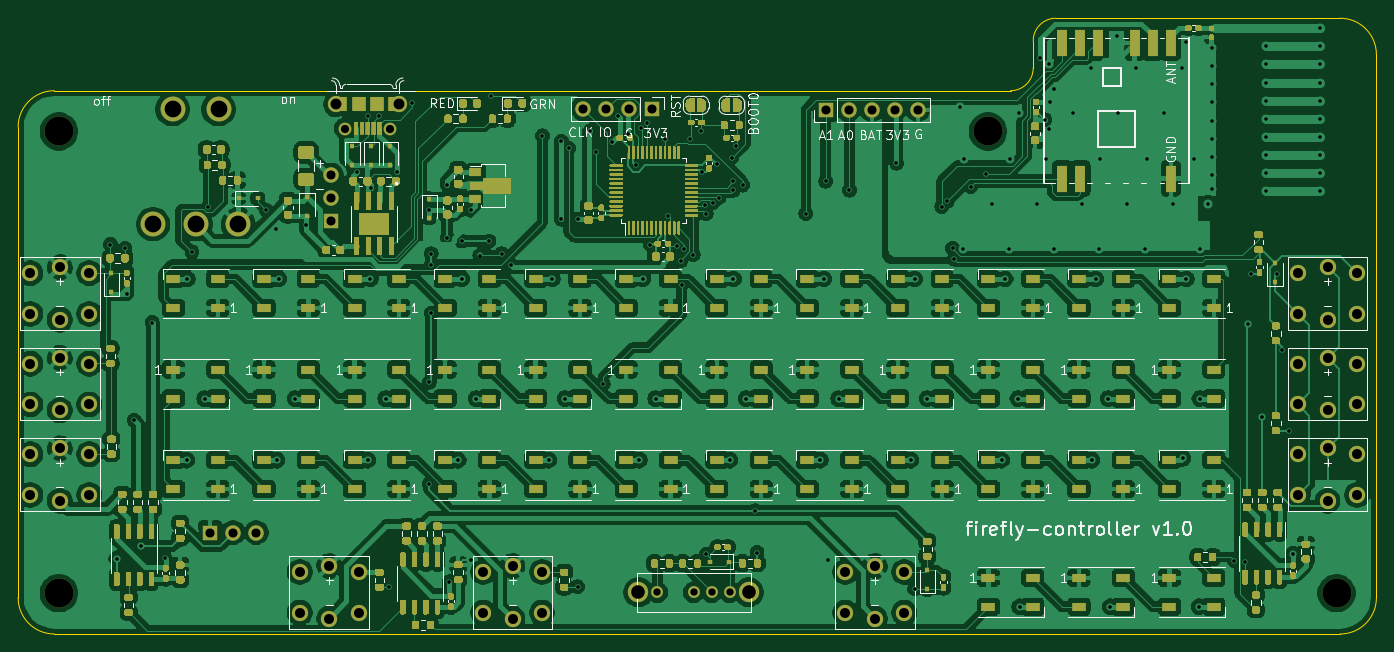
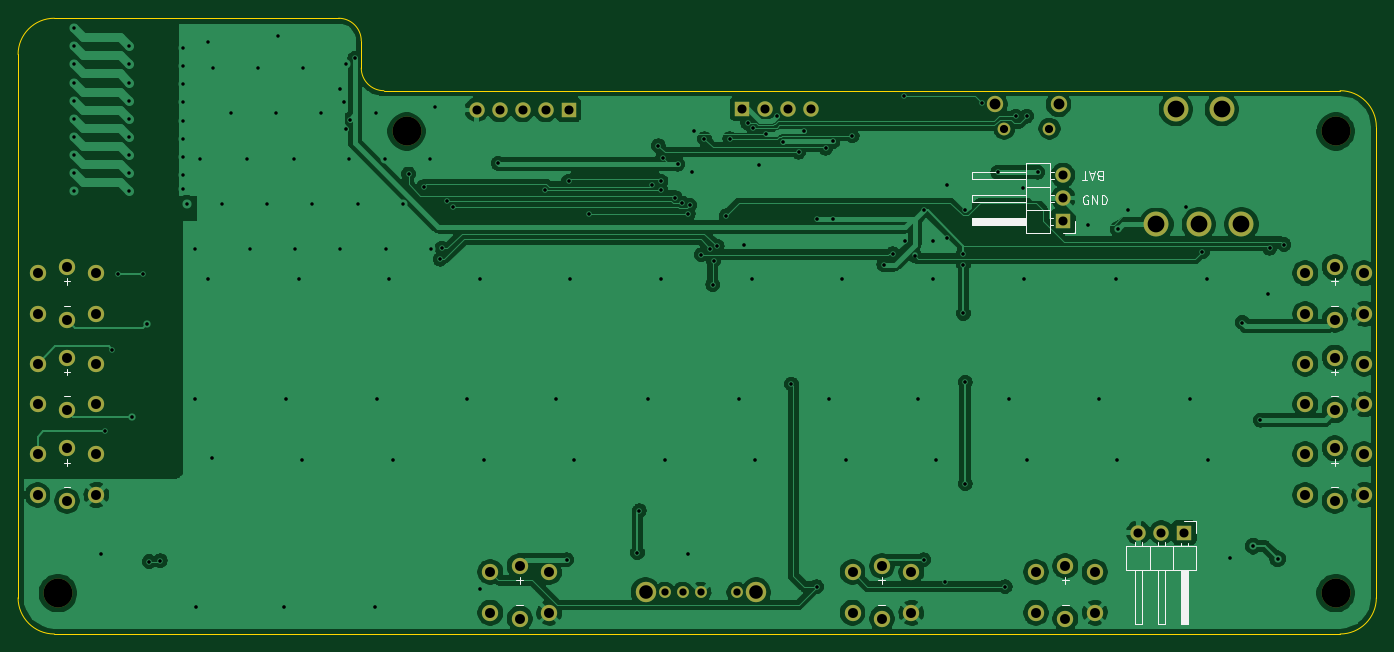
Circuit board: 11 layer files. Board 150.0 x 68.0 mm.
- bottom_copper: controller-B_Cu.gbr (192967 bytes)
- bottom_mask: controller-B_Mask.gbr (3336 bytes)
- paste: controller-B_Paste.gbr (511 bytes)
- bottom_silk: controller-B_SilkS.gbr (6525 bytes)
- outline: controller-Edge_Cuts.gbr (1296 bytes)
- top_copper: controller-F_Cu.gbr (773816 bytes)
- top_mask: controller-F_Mask.gbr (87763 bytes)
- paste: controller-F_Paste.gbr (79285 bytes)
- top_silk: controller-F_SilkS.gbr (50130 bytes)
- drill: controller-NPTH.drl (401 bytes)
- drill: controller-PTH.drl (4873 bytes)

=== bottom_copper: controller-B_Cu.gbr (192967 bytes, source omitted) ===
=== bottom_mask: controller-B_Mask.gbr ===
%TF.GenerationSoftware,KiCad,Pcbnew,5.1.10-88a1d61d58~90~ubuntu20.04.1*%
%TF.CreationDate,2022-04-11T18:47:40-06:00*%
%TF.ProjectId,controller,636f6e74-726f-46c6-9c65-722e6b696361,rev?*%
%TF.SameCoordinates,Original*%
%TF.FileFunction,Soldermask,Bot*%
%TF.FilePolarity,Negative*%
%FSLAX46Y46*%
G04 Gerber Fmt 4.6, Leading zero omitted, Abs format (unit mm)*
G04 Created by KiCad (PCBNEW 5.1.10-88a1d61d58~90~ubuntu20.04.1) date 2022-04-11 18:47:40*
%MOMM*%
%LPD*%
G01*
G04 APERTURE LIST*
%ADD10C,1.800000*%
%ADD11O,1.700000X1.700000*%
%ADD12R,1.700000X1.700000*%
%ADD13C,1.408000*%
%ADD14C,2.250000*%
%ADD15C,1.308000*%
%ADD16C,2.750000*%
%ADD17C,3.200000*%
G04 APERTURE END LIST*
D10*
%TO.C,SW9*%
X68000000Y-155250000D03*
X61500000Y-155250000D03*
X68000000Y-150750000D03*
X61500000Y-150750000D03*
X64750000Y-155900000D03*
X64750000Y-150100000D03*
%TD*%
%TO.C,SW8*%
X88250000Y-155250000D03*
X81750000Y-155250000D03*
X88250000Y-150750000D03*
X81750000Y-150750000D03*
X85000000Y-155900000D03*
X85000000Y-150100000D03*
%TD*%
%TO.C,SW7*%
X128250000Y-155250000D03*
X121750000Y-155250000D03*
X128250000Y-150750000D03*
X121750000Y-150750000D03*
X125000000Y-155900000D03*
X125000000Y-150100000D03*
%TD*%
%TO.C,SW6*%
X178250000Y-142250000D03*
X171750000Y-142250000D03*
X178250000Y-137750000D03*
X171750000Y-137750000D03*
X175000000Y-142900000D03*
X175000000Y-137100000D03*
%TD*%
%TO.C,SW5*%
X178250000Y-132250000D03*
X171750000Y-132250000D03*
X178250000Y-127750000D03*
X171750000Y-127750000D03*
X175000000Y-132900000D03*
X175000000Y-127100000D03*
%TD*%
%TO.C,SW4*%
X178250000Y-122250000D03*
X171750000Y-122250000D03*
X178250000Y-117750000D03*
X171750000Y-117750000D03*
X175000000Y-122900000D03*
X175000000Y-117100000D03*
%TD*%
%TO.C,SW3*%
X38250000Y-142250000D03*
X31750000Y-142250000D03*
X38250000Y-137750000D03*
X31750000Y-137750000D03*
X35000000Y-142900000D03*
X35000000Y-137100000D03*
%TD*%
%TO.C,SW2*%
X38250000Y-132250000D03*
X31750000Y-132250000D03*
X38250000Y-127750000D03*
X31750000Y-127750000D03*
X35000000Y-132900000D03*
X35000000Y-127100000D03*
%TD*%
%TO.C,SW1*%
X38250000Y-122250000D03*
X31750000Y-122250000D03*
X38250000Y-117750000D03*
X31750000Y-117750000D03*
X35000000Y-122900000D03*
X35000000Y-117100000D03*
%TD*%
D11*
%TO.C,J5*%
X56680000Y-146400000D03*
X54140000Y-146400000D03*
D12*
X51600000Y-146400000D03*
%TD*%
D10*
%TO.C,J4*%
X65500000Y-99100000D03*
X72500000Y-99100000D03*
D13*
X66500000Y-101800000D03*
X71500000Y-101800000D03*
%TD*%
D14*
%TO.C,S1*%
X111100000Y-153000000D03*
X98900000Y-153000000D03*
D15*
X109000000Y-153000000D03*
X107000000Y-153000000D03*
X101000000Y-153000000D03*
X105000000Y-153000000D03*
%TD*%
D16*
%TO.C,SW10*%
X47460000Y-99650000D03*
X52540000Y-99650000D03*
X45300000Y-112350000D03*
X50000000Y-112350000D03*
X54700000Y-112350000D03*
%TD*%
D11*
%TO.C,J3*%
X92780000Y-99600000D03*
X95320000Y-99600000D03*
X97860000Y-99600000D03*
D12*
X100400000Y-99600000D03*
%TD*%
D11*
%TO.C,J2*%
X65000000Y-106920000D03*
X65000000Y-109460000D03*
D12*
X65000000Y-112000000D03*
%TD*%
D11*
%TO.C,J1*%
X129760000Y-99700000D03*
X127220000Y-99700000D03*
X124680000Y-99700000D03*
X122140000Y-99700000D03*
D12*
X119600000Y-99700000D03*
%TD*%
D17*
%TO.C,H4*%
X34900000Y-153100000D03*
%TD*%
%TO.C,H3*%
X176000000Y-153100000D03*
%TD*%
%TO.C,H2*%
X137500000Y-102100000D03*
%TD*%
%TO.C,H1*%
X34900000Y-102100000D03*
%TD*%
M02*

=== paste: controller-B_Paste.gbr ===
%TF.GenerationSoftware,KiCad,Pcbnew,5.1.10-88a1d61d58~90~ubuntu20.04.1*%
%TF.CreationDate,2022-04-11T18:47:40-06:00*%
%TF.ProjectId,controller,636f6e74-726f-46c6-9c65-722e6b696361,rev?*%
%TF.SameCoordinates,Original*%
%TF.FileFunction,Paste,Bot*%
%TF.FilePolarity,Positive*%
%FSLAX46Y46*%
G04 Gerber Fmt 4.6, Leading zero omitted, Abs format (unit mm)*
G04 Created by KiCad (PCBNEW 5.1.10-88a1d61d58~90~ubuntu20.04.1) date 2022-04-11 18:47:40*
%MOMM*%
%LPD*%
G01*
G04 APERTURE LIST*
G04 APERTURE END LIST*
M02*

=== bottom_silk: controller-B_SilkS.gbr ===
%TF.GenerationSoftware,KiCad,Pcbnew,5.1.10-88a1d61d58~90~ubuntu20.04.1*%
%TF.CreationDate,2022-04-11T18:47:40-06:00*%
%TF.ProjectId,controller,636f6e74-726f-46c6-9c65-722e6b696361,rev?*%
%TF.SameCoordinates,Original*%
%TF.FileFunction,Legend,Bot*%
%TF.FilePolarity,Positive*%
%FSLAX46Y46*%
G04 Gerber Fmt 4.6, Leading zero omitted, Abs format (unit mm)*
G04 Created by KiCad (PCBNEW 5.1.10-88a1d61d58~90~ubuntu20.04.1) date 2022-04-11 18:47:40*
%MOMM*%
%LPD*%
G01*
G04 APERTURE LIST*
%ADD10C,0.150000*%
%ADD11C,0.120000*%
G04 APERTURE END LIST*
D10*
X62261904Y-109200000D02*
X62357142Y-109152380D01*
X62500000Y-109152380D01*
X62642857Y-109200000D01*
X62738095Y-109295238D01*
X62785714Y-109390476D01*
X62833333Y-109580952D01*
X62833333Y-109723809D01*
X62785714Y-109914285D01*
X62738095Y-110009523D01*
X62642857Y-110104761D01*
X62500000Y-110152380D01*
X62404761Y-110152380D01*
X62261904Y-110104761D01*
X62214285Y-110057142D01*
X62214285Y-109723809D01*
X62404761Y-109723809D01*
X61785714Y-110152380D02*
X61785714Y-109152380D01*
X61214285Y-110152380D01*
X61214285Y-109152380D01*
X60738095Y-110152380D02*
X60738095Y-109152380D01*
X60500000Y-109152380D01*
X60357142Y-109200000D01*
X60261904Y-109295238D01*
X60214285Y-109390476D01*
X60166666Y-109580952D01*
X60166666Y-109723809D01*
X60214285Y-109914285D01*
X60261904Y-110009523D01*
X60357142Y-110104761D01*
X60500000Y-110152380D01*
X60738095Y-110152380D01*
X60961904Y-106971428D02*
X61104761Y-106923809D01*
X61152380Y-106876190D01*
X61200000Y-106780952D01*
X61200000Y-106638095D01*
X61152380Y-106542857D01*
X61104761Y-106495238D01*
X61009523Y-106447619D01*
X60628571Y-106447619D01*
X60628571Y-107447619D01*
X60961904Y-107447619D01*
X61057142Y-107400000D01*
X61104761Y-107352380D01*
X61152380Y-107257142D01*
X61152380Y-107161904D01*
X61104761Y-107066666D01*
X61057142Y-107019047D01*
X60961904Y-106971428D01*
X60628571Y-106971428D01*
X61580952Y-106733333D02*
X62057142Y-106733333D01*
X61485714Y-106447619D02*
X61819047Y-107447619D01*
X62152380Y-106447619D01*
X62342857Y-107447619D02*
X62914285Y-107447619D01*
X62628571Y-106447619D02*
X62628571Y-107447619D01*
D11*
%TO.C,J5*%
X50270000Y-147840000D02*
X58010000Y-147840000D01*
X58010000Y-147840000D02*
X58010000Y-150500000D01*
X58010000Y-150500000D02*
X50270000Y-150500000D01*
X50270000Y-150500000D02*
X50270000Y-147840000D01*
X51220000Y-150500000D02*
X51220000Y-156500000D01*
X51220000Y-156500000D02*
X51980000Y-156500000D01*
X51980000Y-156500000D02*
X51980000Y-150500000D01*
X51280000Y-150500000D02*
X51280000Y-156500000D01*
X51400000Y-150500000D02*
X51400000Y-156500000D01*
X51520000Y-150500000D02*
X51520000Y-156500000D01*
X51640000Y-150500000D02*
X51640000Y-156500000D01*
X51760000Y-150500000D02*
X51760000Y-156500000D01*
X51880000Y-150500000D02*
X51880000Y-156500000D01*
X51220000Y-147510000D02*
X51220000Y-147840000D01*
X51980000Y-147510000D02*
X51980000Y-147840000D01*
X52870000Y-147840000D02*
X52870000Y-150500000D01*
X53760000Y-150500000D02*
X53760000Y-156500000D01*
X53760000Y-156500000D02*
X54520000Y-156500000D01*
X54520000Y-156500000D02*
X54520000Y-150500000D01*
X53760000Y-147442929D02*
X53760000Y-147840000D01*
X54520000Y-147442929D02*
X54520000Y-147840000D01*
X55410000Y-147840000D02*
X55410000Y-150500000D01*
X56300000Y-150500000D02*
X56300000Y-156500000D01*
X56300000Y-156500000D02*
X57060000Y-156500000D01*
X57060000Y-156500000D02*
X57060000Y-150500000D01*
X56300000Y-147442929D02*
X56300000Y-147840000D01*
X57060000Y-147442929D02*
X57060000Y-147840000D01*
X51600000Y-145130000D02*
X50330000Y-145130000D01*
X50330000Y-145130000D02*
X50330000Y-146400000D01*
%TO.C,J2*%
X66440000Y-113330000D02*
X66440000Y-105590000D01*
X66440000Y-105590000D02*
X69100000Y-105590000D01*
X69100000Y-105590000D02*
X69100000Y-113330000D01*
X69100000Y-113330000D02*
X66440000Y-113330000D01*
X69100000Y-112380000D02*
X75100000Y-112380000D01*
X75100000Y-112380000D02*
X75100000Y-111620000D01*
X75100000Y-111620000D02*
X69100000Y-111620000D01*
X69100000Y-112320000D02*
X75100000Y-112320000D01*
X69100000Y-112200000D02*
X75100000Y-112200000D01*
X69100000Y-112080000D02*
X75100000Y-112080000D01*
X69100000Y-111960000D02*
X75100000Y-111960000D01*
X69100000Y-111840000D02*
X75100000Y-111840000D01*
X69100000Y-111720000D02*
X75100000Y-111720000D01*
X66110000Y-112380000D02*
X66440000Y-112380000D01*
X66110000Y-111620000D02*
X66440000Y-111620000D01*
X66440000Y-110730000D02*
X69100000Y-110730000D01*
X69100000Y-109840000D02*
X75100000Y-109840000D01*
X75100000Y-109840000D02*
X75100000Y-109080000D01*
X75100000Y-109080000D02*
X69100000Y-109080000D01*
X66042929Y-109840000D02*
X66440000Y-109840000D01*
X66042929Y-109080000D02*
X66440000Y-109080000D01*
X66440000Y-108190000D02*
X69100000Y-108190000D01*
X69100000Y-107300000D02*
X75100000Y-107300000D01*
X75100000Y-107300000D02*
X75100000Y-106540000D01*
X75100000Y-106540000D02*
X69100000Y-106540000D01*
X66042929Y-107300000D02*
X66440000Y-107300000D01*
X66042929Y-106540000D02*
X66440000Y-106540000D01*
X63730000Y-112000000D02*
X63730000Y-113270000D01*
X63730000Y-113270000D02*
X65000000Y-113270000D01*
%TO.C,SW9*%
D10*
X64369047Y-154371428D02*
X65130952Y-154371428D01*
X64369047Y-151671428D02*
X65130952Y-151671428D01*
X64750000Y-152052380D02*
X64750000Y-151290476D01*
%TO.C,SW8*%
X84619047Y-154371428D02*
X85380952Y-154371428D01*
X84619047Y-151671428D02*
X85380952Y-151671428D01*
X85000000Y-152052380D02*
X85000000Y-151290476D01*
%TO.C,SW7*%
X124619047Y-154371428D02*
X125380952Y-154371428D01*
X124619047Y-151671428D02*
X125380952Y-151671428D01*
X125000000Y-152052380D02*
X125000000Y-151290476D01*
%TO.C,SW6*%
X174619047Y-141371428D02*
X175380952Y-141371428D01*
X174619047Y-138671428D02*
X175380952Y-138671428D01*
X175000000Y-139052380D02*
X175000000Y-138290476D01*
%TO.C,SW5*%
X174619047Y-131371428D02*
X175380952Y-131371428D01*
X174619047Y-128671428D02*
X175380952Y-128671428D01*
X175000000Y-129052380D02*
X175000000Y-128290476D01*
%TO.C,SW4*%
X174619047Y-121371428D02*
X175380952Y-121371428D01*
X174619047Y-118671428D02*
X175380952Y-118671428D01*
X175000000Y-119052380D02*
X175000000Y-118290476D01*
%TO.C,SW3*%
X34619047Y-141371428D02*
X35380952Y-141371428D01*
X34619047Y-138671428D02*
X35380952Y-138671428D01*
X35000000Y-139052380D02*
X35000000Y-138290476D01*
%TO.C,SW2*%
X34619047Y-131371428D02*
X35380952Y-131371428D01*
X34619047Y-128671428D02*
X35380952Y-128671428D01*
X35000000Y-129052380D02*
X35000000Y-128290476D01*
%TO.C,SW1*%
X34619047Y-121371428D02*
X35380952Y-121371428D01*
X34619047Y-118671428D02*
X35380952Y-118671428D01*
X35000000Y-119052380D02*
X35000000Y-118290476D01*
%TD*%
M02*

=== outline: controller-Edge_Cuts.gbr ===
%TF.GenerationSoftware,KiCad,Pcbnew,5.1.10-88a1d61d58~90~ubuntu20.04.1*%
%TF.CreationDate,2022-04-11T18:47:40-06:00*%
%TF.ProjectId,controller,636f6e74-726f-46c6-9c65-722e6b696361,rev?*%
%TF.SameCoordinates,Original*%
%TF.FileFunction,Profile,NP*%
%FSLAX46Y46*%
G04 Gerber Fmt 4.6, Leading zero omitted, Abs format (unit mm)*
G04 Created by KiCad (PCBNEW 5.1.10-88a1d61d58~90~ubuntu20.04.1) date 2022-04-11 18:47:40*
%MOMM*%
%LPD*%
G01*
G04 APERTURE LIST*
%TA.AperFunction,Profile*%
%ADD10C,0.150000*%
%TD*%
G04 APERTURE END LIST*
D10*
X142500000Y-92100000D02*
X142500000Y-95100000D01*
X180400000Y-153600000D02*
X180400000Y-93600000D01*
X34400000Y-157600000D02*
X176400000Y-157600000D01*
X30400000Y-101600000D02*
X30400000Y-153600000D01*
X142500000Y-95100000D02*
G75*
G02*
X140000000Y-97600000I-2500000J0D01*
G01*
X142500000Y-92100000D02*
G75*
G02*
X145000000Y-89600000I2500000J0D01*
G01*
X176400000Y-89600000D02*
G75*
G02*
X180400000Y-93600000I0J-4000000D01*
G01*
X180400000Y-153600000D02*
G75*
G02*
X176400000Y-157600000I-4000000J0D01*
G01*
X34400000Y-157600000D02*
G75*
G02*
X30400000Y-153600000I0J4000000D01*
G01*
X30400000Y-101600000D02*
G75*
G02*
X34400000Y-97600000I4000000J0D01*
G01*
X140000000Y-97600000D02*
X34400000Y-97600000D01*
X145000000Y-89600000D02*
X176400000Y-89600000D01*
M02*

=== top_copper: controller-F_Cu.gbr (773816 bytes, source omitted) ===
=== top_mask: controller-F_Mask.gbr (87763 bytes, source omitted) ===
=== paste: controller-F_Paste.gbr (79285 bytes, source omitted) ===
=== top_silk: controller-F_SilkS.gbr (50130 bytes, source omitted) ===
=== drill: controller-NPTH.drl ===
M48
; DRILL file {KiCad 5.1.10-88a1d61d58~90~ubuntu20.04.1} date Mon Apr 11 18:47:46 2022
; FORMAT={-:-/ absolute / inch / decimal}
; #@! TF.CreationDate,2022-04-11T18:47:46-06:00
; #@! TF.GenerationSoftware,Kicad,Pcbnew,5.1.10-88a1d61d58~90~ubuntu20.04.1
; #@! TF.FileFunction,NonPlated,1,2,NPTH
FMAT,2
INCH
T1C0.1260
%
G90
G05
T1
X1.374Y-4.0197
X1.374Y-6.0276
X5.4134Y-4.0197
X6.9291Y-6.0276
T0
M30

=== drill: controller-PTH.drl ===
M48
; DRILL file {KiCad 5.1.10-88a1d61d58~90~ubuntu20.04.1} date Mon Apr 11 18:47:46 2022
; FORMAT={-:-/ absolute / inch / decimal}
; #@! TF.CreationDate,2022-04-11T18:47:46-06:00
; #@! TF.GenerationSoftware,Kicad,Pcbnew,5.1.10-88a1d61d58~90~ubuntu20.04.1
; #@! TF.FileFunction,Plated,1,2,PTH
FMAT,2
INCH
T1C0.0150
T2C0.0157
T3C0.0315
T4C0.0354
T5C0.0394
T6C0.0433
T7C0.0472
T8C0.0591
T9C0.0728
%
G90
G05
T1
X5.2913Y-3.9134
X5.3071Y-4.5315
X5.311Y-4.1378
X5.4291Y-4.3346
X5.5039Y-4.5315
X5.5079Y-4.1378
X5.5472Y-3.9409
X5.626Y-4.3346
X5.6654Y-4.1378
X5.6772Y-3.7244
X5.7008Y-4.5315
X5.7835Y-3.9409
X5.8228Y-4.3346
X5.8622Y-3.7441
X5.8976Y-4.5315
X5.9016Y-4.1378
X5.9724Y-3.6063
X5.9803Y-3.9409
X6.0197Y-4.3346
X6.0591Y-3.7441
X6.0945Y-4.5315
X6.1063Y-4.1378
X6.1772Y-3.9409
X6.2165Y-4.3346
X6.2559Y-3.7441
X6.2756Y-3.6299
X6.311Y-4.1378
X6.3346Y-4.5315
X6.3701Y-4.3346
X6.3858Y-3.6575
X6.3858Y-3.7362
X6.3858Y-3.815
X6.3858Y-3.8937
X6.3858Y-3.9724
X6.3858Y-4.0512
X6.3858Y-4.1299
X6.3858Y-4.2087
X6.3858Y-4.2717
X6.622Y-3.6496
X6.622Y-3.7283
X6.622Y-3.8071
X6.622Y-3.8858
X6.622Y-3.9646
X6.622Y-4.0433
X6.622Y-4.122
X6.622Y-4.2008
X6.622Y-4.2795
X6.8577Y-3.5715
X6.8583Y-3.6496
X6.8583Y-3.7283
X6.8583Y-3.8071
X6.8583Y-3.8858
X6.8583Y-3.9646
X6.8583Y-4.0433
X6.8583Y-4.122
X6.8583Y-4.2008
X6.8583Y-4.2795
T2
X1.5984Y-4.5118
X1.626Y-5.878
X1.6614Y-4.5276
X1.6693Y-4.7244
X1.7008Y-5.2756
X1.7323Y-5.8228
X1.7795Y-4.8504
X1.8346Y-5.874
X1.9291Y-5.4488
X1.9331Y-4.6614
X1.9528Y-4.5433
X2.0079Y-5.1811
X2.0236Y-4.3465
X2.2756Y-4.3622
X2.3189Y-4.4449
X2.3228Y-5.4488
X2.3307Y-4.6614
X2.4016Y-5.1811
X2.4488Y-4.4252
X2.6693Y-4.1969
X2.7165Y-3.9528
X2.7165Y-5.4488
X2.7283Y-4.6614
X2.7323Y-4.2677
X2.7638Y-3.9528
X2.7953Y-5.1811
X2.811Y-6.0
X2.8425Y-4.1969
X2.9093Y-3.8973
X2.9843Y-4.3622
X2.9843Y-5.1102
X2.9843Y-5.5512
X2.9921Y-4.5512
X2.9921Y-4.5984
X2.9921Y-4.811
X3.063Y-4.252
X3.0636Y-4.481
X3.0709Y-5.9774
X3.1102Y-5.4488
X3.126Y-4.4961
X3.126Y-4.6614
X3.1654Y-4.3622
X3.1654Y-5.8819
X3.189Y-5.1811
X3.2047Y-4.5591
X3.2441Y-4.4961
X3.252Y-3.8661
X3.2992Y-4.5512
X3.3386Y-4.5984
X3.4764Y-4.0394
X3.5039Y-5.4488
X3.5197Y-4.6614
X3.5591Y-4.063
X3.5591Y-4.4016
X3.5748Y-5.1811
X3.5906Y-4.0925
X3.6299Y-4.4016
X3.6299Y-6.0
X3.685Y-4.0157
X3.7087Y-4.1093
X3.7402Y-5.1181
X3.7786Y-4.0651
X3.8031Y-3.9528
X3.8504Y-4.0295
X3.8819Y-4.1654
X3.8976Y-5.4488
X3.9055Y-4.0069
X3.9134Y-4.6614
X3.9291Y-3.9843
X3.9449Y-4.5118
X3.9685Y-5.1811
X4.0079Y-4.0522
X4.0236Y-4.3858
X4.063Y-4.5197
X4.0787Y-4.5827
X4.0821Y-4.6859
X4.0929Y-4.5296
X4.1181Y-4.0522
X4.1315Y-4.5564
X4.1654Y-4.0157
X4.1715Y-4.1951
X4.1816Y-4.3415
X4.189Y-4.378
X4.189Y-5.8583
X4.2174Y-4.3307
X4.2336Y-4.1628
X4.2441Y-4.3081
X4.2913Y-5.4488
X4.2992Y-4.1339
X4.3071Y-4.2362
X4.3071Y-4.2756
X4.3071Y-4.6614
X4.3186Y-4.0824
X4.3465Y-4.253
X4.3622Y-5.1811
X4.4016Y-5.6693
X4.4094Y-5.8504
X4.622Y-4.378
X4.685Y-5.4488
X4.7008Y-4.6614
X4.7087Y-4.2362
X4.7165Y-5.8819
X4.7638Y-5.1811
X4.811Y-4.2756
X5.0157Y-4.1575
X5.0787Y-5.4488
X5.0945Y-4.6614
X5.0945Y-6.0079
X5.1496Y-5.1811
X5.2126Y-4.3465
X5.2362Y-4.3228
X5.2598Y-4.5276
X5.2677Y-4.5748
X5.3386Y-4.2598
X5.4048Y-4.2047
X5.4724Y-5.4488
X5.4882Y-4.6614
X5.5433Y-5.1811
X5.5512Y-6.0866
X5.6378Y-3.7008
X5.6614Y-3.9685
X5.6772Y-4.0079
X5.6838Y-3.891
X5.7008Y-3.8346
X5.8661Y-5.4488
X5.8819Y-4.6614
X5.937Y-5.1811
X5.9449Y-6.0866
X6.2598Y-5.4409
X6.2756Y-4.6614
X6.3307Y-6.0866
X6.3346Y-5.1811
X6.4843Y-5.8858
X6.5315Y-5.8898
X6.5433Y-4.8583
X6.5591Y-4.6378
X6.6063Y-5.2598
X6.6693Y-4.6378
X6.6929Y-4.9685
X6.7244Y-5.3228
X6.7402Y-5.8583
T3
X3.9764Y-6.0236
X4.1339Y-6.0236
X4.2126Y-6.0236
X4.2913Y-6.0236
T4
X2.6181Y-4.0079
X2.815Y-4.0079
T5
X2.0315Y-5.7638
X2.1315Y-5.7638
X2.2315Y-5.7638
X2.5591Y-4.2094
X2.5591Y-4.3094
X2.5591Y-4.4094
X3.6528Y-3.9213
X3.7528Y-3.9213
X3.8528Y-3.9213
X3.9528Y-3.9213
X4.7087Y-3.9252
X4.8087Y-3.9252
X4.9087Y-3.9252
X5.0087Y-3.9252
X5.1087Y-3.9252
T6
X1.25Y-4.6358
X1.25Y-4.813
X1.25Y-5.0295
X1.25Y-5.2067
X1.25Y-5.4232
X1.25Y-5.6004
X1.378Y-4.6102
X1.378Y-4.8386
X1.378Y-5.0039
X1.378Y-5.2323
X1.378Y-5.3976
X1.378Y-5.626
X1.5059Y-4.6358
X1.5059Y-4.813
X1.5059Y-5.0295
X1.5059Y-5.2067
X1.5059Y-5.4232
X1.5059Y-5.6004
X2.4213Y-5.935
X2.4213Y-6.1122
X2.5492Y-5.9094
X2.5492Y-6.1378
X2.6772Y-5.935
X2.6772Y-6.1122
X3.2185Y-5.935
X3.2185Y-6.1122
X3.3465Y-5.9094
X3.3465Y-6.1378
X3.4744Y-5.935
X3.4744Y-6.1122
X4.7933Y-5.935
X4.7933Y-6.1122
X4.9213Y-5.9094
X4.9213Y-6.1378
X5.0492Y-5.935
X5.0492Y-6.1122
X6.7618Y-4.6358
X6.7618Y-4.813
X6.7618Y-5.0295
X6.7618Y-5.2067
X6.7618Y-5.4232
X6.7618Y-5.6004
X6.8898Y-4.6102
X6.8898Y-4.8386
X6.8898Y-5.0039
X6.8898Y-5.2323
X6.8898Y-5.3976
X6.8898Y-5.626
X7.0177Y-4.6358
X7.0177Y-4.813
X7.0177Y-5.0295
X7.0177Y-5.2067
X7.0177Y-5.4232
X7.0177Y-5.6004
T7
X2.5787Y-3.9016
X2.8543Y-3.9016
T8
X3.8937Y-6.0236
X4.374Y-6.0236
T9
X1.7835Y-4.4232
X1.8685Y-3.9232
X1.9685Y-4.4232
X2.0685Y-3.9232
X2.1535Y-4.4232
T0
M30
